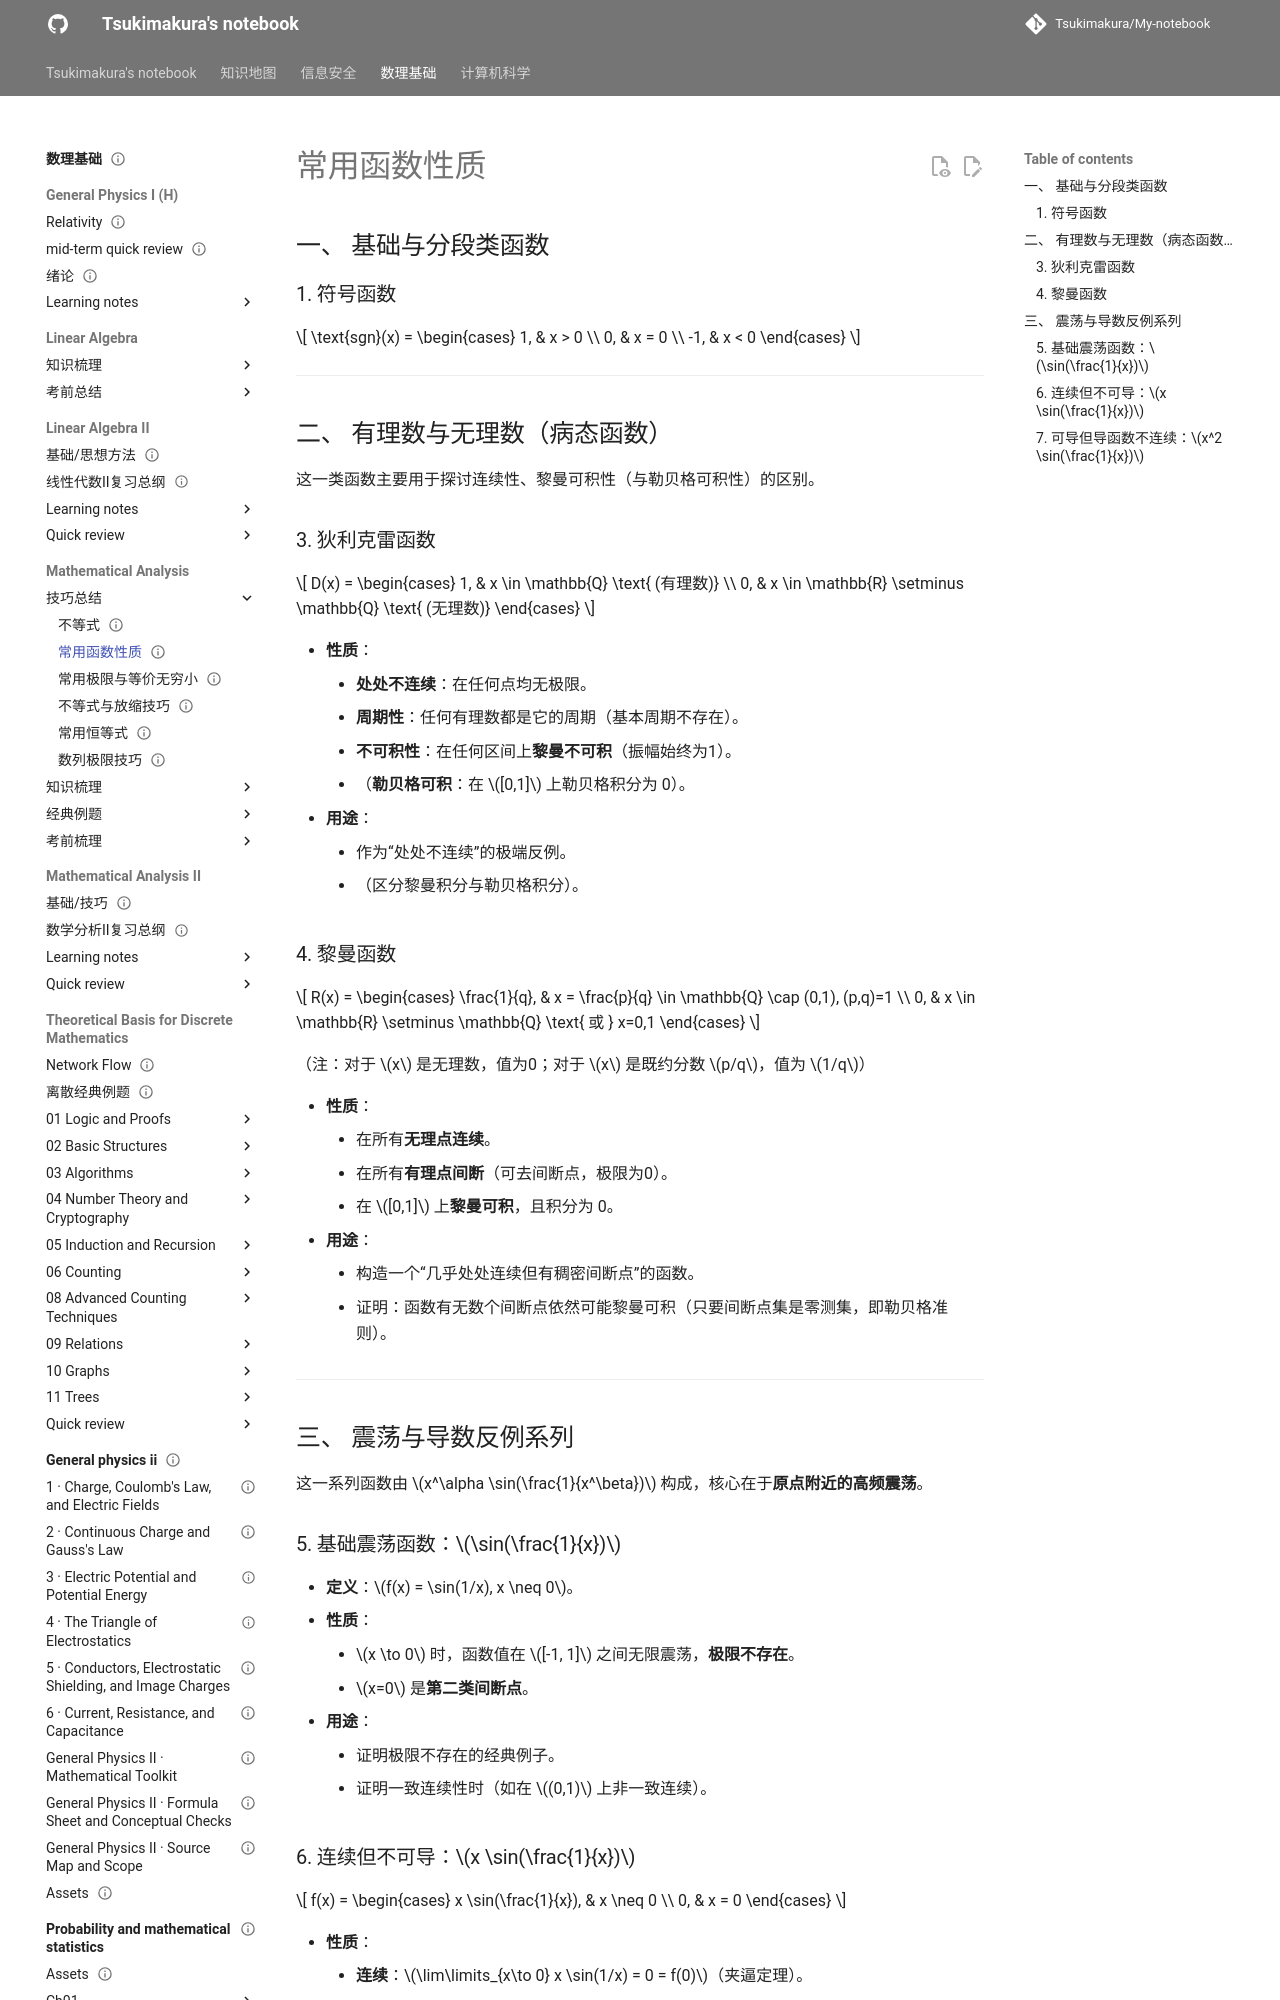

repository: Tsukimakura/My-notebook · page: 数理基础/Mathematical Analysis/技巧总结/常用函数/index.html · generator: mkdocs

---
title: "常用函数性质"
status: draft
tags: [math-physics]
created: null
updated: 2026-10-06
sources: []
---

# 常用函数性质

## 一、 基础与分段类函数

### 1. 符号函数

$$
 \text{sgn}(x) = \begin{cases} 1, & x > 0 \\ 0, & x = 0 \\ -1, & x < 0 \end{cases}
$$

---

## 二、 有理数与无理数（病态函数）

这一类函数主要用于探讨连续性、黎曼可积性（与勒贝格可积性）的区别。

### 3. 狄利克雷函数

$$
 D(x) = \begin{cases} 1, & x \in \mathbb{Q} \text{ (有理数)} \\ 0, & x \in \mathbb{R} \setminus \mathbb{Q} \text{ (无理数)} \end{cases}
$$

*   **性质**：
    *   **处处不连续**：在任何点均无极限。
    *   **周期性**：任何有理数都是它的周期（基本周期不存在）。
    *   **不可积性**：在任何区间上**黎曼不可积**（振幅始终为1）。
    *   （**勒贝格可积**：在 $[0,1]$ 上勒贝格积分为 0）。
*   **用途**：
    *   作为“处处不连续”的极端反例。
    *   （区分黎曼积分与勒贝格积分）。

### 4. 黎曼函数

$$
 R(x) = \begin{cases} \frac{1}{q}, & x = \frac{p}{q} \in \mathbb{Q} \cap (0,1), (p,q)=1 \\ 0, & x \in \mathbb{R} \setminus \mathbb{Q} \text{ 或 } x=0,1 \end{cases}
$$

（注：对于 $x$ 是无理数，值为0；对于 $x$ 是既约分数 $p/q$，值为 $1/q$）

*   **性质**：
    *   在所有**无理点连续**。
    *   在所有**有理点间断**（可去间断点，极限为0）。
    *   在 $[0,1]$ 上**黎曼可积**，且积分为 0。
*   **用途**：
    *   构造一个“几乎处处连续但有稠密间断点”的函数。
    *   证明：函数有无数个间断点依然可能黎曼可积（只要间断点集是零测集，即勒贝格准则）。

---

## 三、 震荡与导数反例系列

这一系列函数由 $x^\alpha \sin(\frac{1}{x^\beta})$ 构成，核心在于**原点附近的高频震荡**。

### 5. 基础震荡函数：$\sin(\frac{1}{x})$

*   **定义**：$f(x) = \sin(1/x), x \neq 0$。
*   **性质**：
    *   $x \to 0$ 时，函数值在 $[-1, 1]$ 之间无限震荡，**极限不存在**。
    *   $x=0$ 是**第二类间断点**。
*   **用途**：
    *   证明极限不存在的经典例子。
    *   证明一致连续性时（如在 $(0,1)$ 上非一致连续）。
